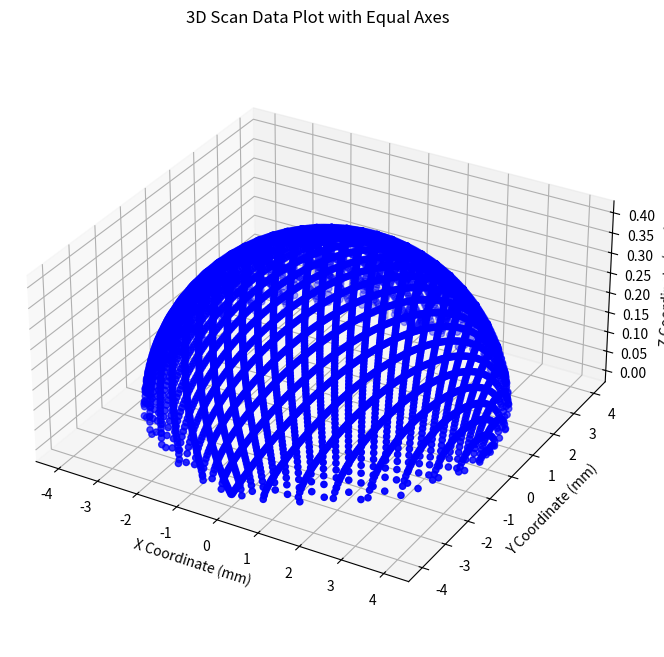

Write the Python code that produced this figure.
import numpy as np
import pandas as pd
import matplotlib.pyplot as plt
from mpl_toolkits.mplot3d import Axes3D

# Constants
R_SP = 4  # radius in mm
T = 0.546  # period in seconds
a = 16
b = 33
omega = 2 * np.pi / T
sampling_rate = 30000  # in Hz
total_samples = int(T * sampling_rate)  # total samples in one period

# Time array
t = np.linspace(0, T, total_samples)

# Scan pattern equations
x_sp = R_SP * np.sin(a * omega * t)
y_sp = R_SP * np.cos(b * omega * t)
z_sp = 0.1*np.sqrt(R_SP**2 - x_sp**2 - y_sp**2)

# Update the dataset with z-coordinate


# Creating the dataset
scan_data = pd.DataFrame({
    'time': t,
    'x_coordinate': x_sp,
    'y_coordinate': y_sp,
    'z_coordinate':z_sp
})

print(scan_data.head())

# Create a 3D plot
fig = plt.figure(figsize=(8, 8))
ax = fig.add_subplot(111, projection='3d')

# Plotting the data
ax.scatter(scan_data['x_coordinate'], scan_data['y_coordinate'], scan_data['z_coordinate'], c='blue', marker='o')

# Setting equal aspect ratio
ax.set_box_aspect([1,1,0.5])  # Equal aspect ratio

# Labeling the axes
ax.set_xlabel('X Coordinate (mm)')
ax.set_ylabel('Y Coordinate (mm)')
ax.set_zlabel('Z Coordinate (mm)')

# Setting the title
ax.set_title('3D Scan Data Plot with Equal Axes')

# Show plot
plt.show()
